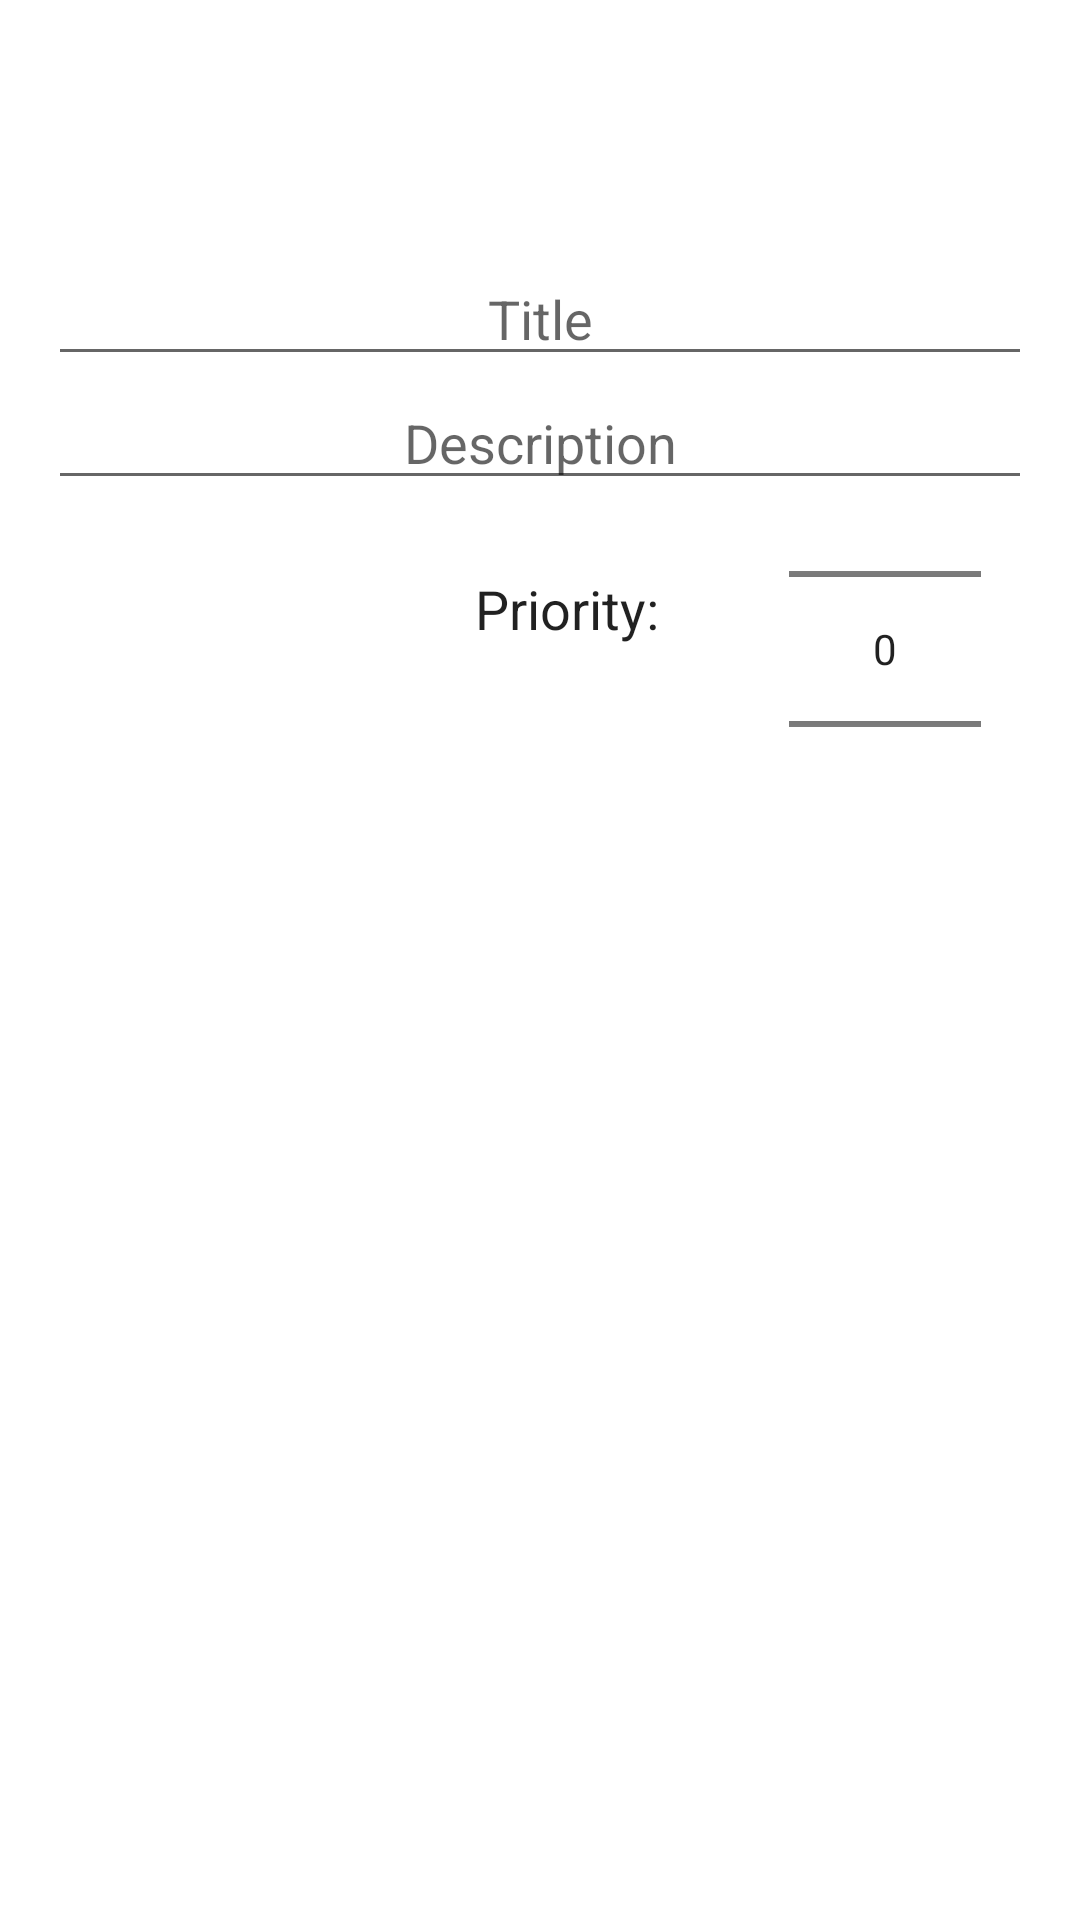

This screen was rendered from an Android layout file. Write that file and the resources it references.
<!-- AndroidManifest.xml: application theme Theme.TaskLite -->
<!-- res/layout/activity_add_task.xml -->
<?xml version="1.0" encoding="utf-8"?>
<androidx.constraintlayout.widget.ConstraintLayout xmlns:android="http://schemas.android.com/apk/res/android"
    xmlns:app="http://schemas.android.com/apk/res-auto"
    xmlns:tools="http://schemas.android.com/tools"
    android:layout_width="match_parent"
    android:layout_height="match_parent"
    android:orientation="vertical"
    android:padding="16dp"
    tools:context=".AddTaskActivity">

    <EditText
        android:id="@+id/edit_text_title"
        android:layout_width="match_parent"
        android:layout_height="wrap_content"
        android:layout_marginTop="68dp"
        android:gravity="center"
        android:hint="Title"
        android:inputType="text"
        app:layout_constraintTop_toTopOf="parent"
        tools:layout_editor_absoluteX="15dp" />

    <EditText
        android:id="@+id/edit_text_description"
        android:layout_width="match_parent"
        android:layout_height="wrap_content"
        android:gravity="center"
        android:hint="Description"
        android:inputType="textMultiLine"
        app:layout_constraintTop_toBottomOf="@id/edit_text_title" />

    <TextView
        android:layout_width="wrap_content"
        android:layout_height="wrap_content"
        android:layout_marginTop="24dp"
        android:layout_marginEnd="39dp"
        android:text="Priority: "
        android:textAppearance="@android:style/TextAppearance.Medium"
        app:layout_constraintEnd_toStartOf="@+id/priority_picker"
        app:layout_constraintTop_toBottomOf="@+id/edit_text_description" />

    <NumberPicker
        android:id="@+id/priority_picker"
        android:layout_width="wrap_content"
        android:layout_height="wrap_content"
        android:layout_marginTop="1dp"
        android:layout_marginEnd="17dp"
        app:layout_constraintEnd_toEndOf="parent"
        app:layout_constraintTop_toBottomOf="@+id/edit_text_title" />

</androidx.constraintlayout.widget.ConstraintLayout>
<!-- resources referenced by this layout -->
<resources>
  <style name="Theme.TaskLite" parent="Theme.MaterialComponents.DayNight.DarkActionBar">
          
          <item name="colorPrimary">@color/purple_500</item>
          <item name="colorPrimaryVariant">@color/purple_700</item>
          <item name="colorOnPrimary">@color/white</item>
          
          <item name="colorSecondary">@color/teal_200</item>
          <item name="colorSecondaryVariant">@color/teal_700</item>
          <item name="colorOnSecondary">@color/black</item>
          
          <item name="android:statusBarColor">?attr/colorPrimaryVariant</item>
          
      </style>
  <!-- not gathered from this repository: default colours our renderer supplied (Android Studio template values) -->
  <color name="purple_500">#FF6200EE</color>
  <color name="purple_700">#FF3700B3</color>
  <color name="teal_200">#FF03DAC5</color>
  <color name="teal_700">#FF018786</color>
  <color name="black">#FF000000</color>
  <color name="white">#FFFFFFFF</color>
</resources>
